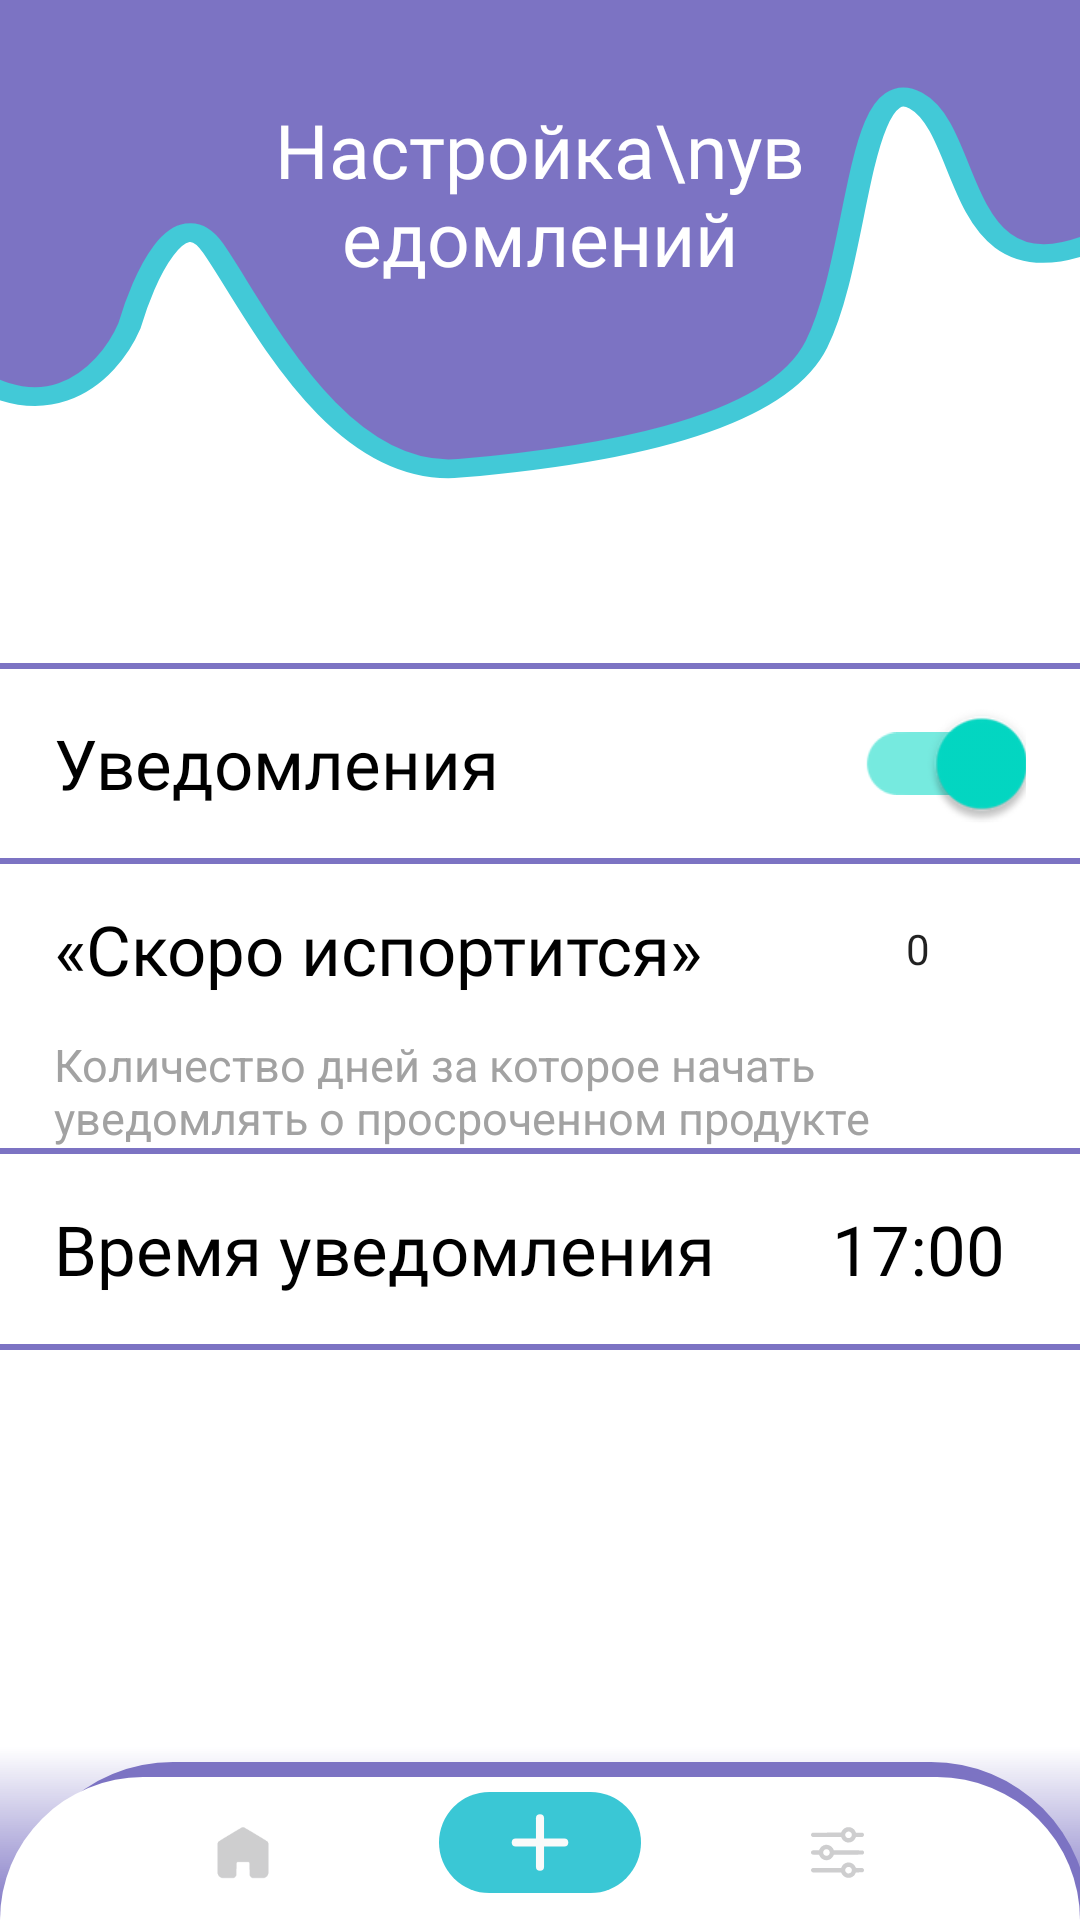

Layout XML and referenced resources for this Android screen:
<!-- AndroidManifest.xml: application theme Theme.KYSP -->
<!-- res/layout/activity_settings.xml -->
<?xml version="1.0" encoding="utf-8"?>
<androidx.constraintlayout.widget.ConstraintLayout xmlns:android="http://schemas.android.com/apk/res/android"
    android:layout_width="match_parent"
    android:layout_height="match_parent"
    xmlns:app="http://schemas.android.com/apk/res-auto">

    <ImageView
        android:layout_width="match_parent"
        android:layout_height="0dp"
        android:background="@drawable/va_header_settings"
        app:layout_constraintHeight_percent="0.25"
        app:layout_constraintStart_toStartOf="parent"
        app:layout_constraintTop_toTopOf="parent"
        />
    <androidx.constraintlayout.widget.Guideline
        android:id="@+id/gl_settings_text_hor"
        android:layout_width="wrap_content"
        android:layout_height="wrap_content"
        android:orientation="horizontal"
        app:layout_constraintGuide_percent="0.15"
        />
    <LinearLayout
        android:layout_width="match_parent"
        android:layout_height="wrap_content"
        android:orientation="horizontal"
        android:weightSum="100"
        app:layout_constraintStart_toStartOf="parent"
        app:layout_constraintBottom_toBottomOf="@id/gl_settings_text_hor">
        <Space
            android:layout_width="0dp"
            android:layout_height="wrap_content"
            android:layout_weight="25"/>
        <TextView
            android:layout_width="0dp"
            android:layout_height="wrap_content"
            android:inputType="textMultiLine"
            android:text="Настройка\nуведомлений"
            android:fontFamily="@font/namu"
            android:textSize="25sp"
            android:textColor="@color/white"
            android:gravity="center"
            android:layout_weight="50"
            android:maxLines="2"
            android:lines="2"
            />
        <Space
            android:layout_width="0dp"
            android:layout_height="wrap_content"
            android:layout_weight="25"/>
    </LinearLayout>

    <LinearLayout
        android:layout_width="match_parent"
        android:layout_height="match_parent"
        android:orientation="vertical"
        android:weightSum="100"
        app:layout_constraintStart_toStartOf="parent"
        app:layout_constraintBottom_toBottomOf="parent">
        <Space
            android:layout_width="match_parent"
            android:layout_height="0dp"
            android:layout_weight="35"/>
        <View
            android:layout_width="match_parent"
            android:layout_height="2dp"
            android:background="@color/primary_color"/>
        <LinearLayout
            android:layout_width="match_parent"
            android:layout_height="0dp"
            android:layout_weight="10"
            android:orientation="horizontal"
            android:weightSum="100">
            <Space
                android:layout_width="0dp"
                android:layout_height="match_parent"
                android:layout_weight="5"/>
            <TextView
                android:layout_width="0dp"
                android:layout_height="match_parent"
                android:text="Уведомления"
                android:gravity="left|center"
                android:layout_weight="65"
                android:fontFamily="@font/namu"
                android:textSize="23sp"
                android:textColor="@color/black"/>
            
            <RelativeLayout
                android:layout_weight="30"
                android:layout_width="0dp"
                android:layout_height="match_parent">

                <com.google.android.material.switchmaterial.SwitchMaterial
                    android:id="@+id/settings__switch_notifications"
                    android:layout_width="wrap_content"
                    android:layout_height="wrap_content"
                    android:layout_centerInParent="true"
                    android:checked="true"
                    android:gravity="center"
                    android:scaleX="1.5"
                    android:scaleY="1.5"
                    android:text="" />
            </RelativeLayout>
        </LinearLayout>
        <View
            android:layout_width="match_parent"
            android:layout_height="2dp"
            android:background="@color/primary_color"/>
        <LinearLayout
            android:layout_width="match_parent"
            android:layout_height="0dp"
            android:layout_weight="15"
            android:orientation="vertical"
            android:weightSum="100">
            <LinearLayout
                android:layout_width="match_parent"
                android:layout_height="0dp"
                android:orientation="horizontal"
                android:layout_weight="60"
                android:weightSum="100">
                <Space
                    android:layout_width="0dp"
                    android:layout_height="match_parent"
                    android:layout_weight="5"/>
                <TextView
                    android:layout_width="0dp"
                    android:layout_height="match_parent"
                    android:text="«Скоро испортится»"
                    android:gravity="left|center"
                    android:layout_weight="70"
                    android:fontFamily="@font/namu"
                    android:textSize="23sp"
                    android:textColor="@color/black"/>

                
                <NumberPicker
                    android:id="@+id/np"
                    android:layout_width="0dp"
                    android:selectionDividerHeight="0dp"
                    android:layout_height="match_parent"
                    android:layout_weight="20"/>
                <Space
                    android:layout_width="0dp"
                    android:layout_height="match_parent"
                    android:layout_weight="5"/>
                
            </LinearLayout>
            <LinearLayout
                android:layout_width="match_parent"
                android:layout_height="0dp"
                android:layout_weight="40"
                android:weightSum="100">
                <Space
                    android:layout_width="0dp"
                    android:layout_height="match_parent"
                    android:layout_weight="5"/>
            <TextView
                android:layout_width="0dp"
                android:layout_height="match_parent"
                android:layout_weight="90"
                android:textSize="15sp"
                android:text="Количество дней за которое начать уведомлять о просроченном продукте"
                android:textColor="@color/gray"/>
                <Space
                    android:layout_width="0dp"
                    android:layout_height="match_parent"
                    android:layout_weight="5"/>
            </LinearLayout>
        </LinearLayout>
        <View
            android:layout_width="match_parent"
            android:layout_height="2dp"
            android:background="@color/primary_color"/>
        <LinearLayout
            android:layout_width="match_parent"
            android:layout_height="0dp"
            android:layout_weight="10"
            android:orientation="horizontal"
            android:weightSum="100">
            <Space
                android:layout_width="0dp"
                android:layout_height="match_parent"
                android:layout_weight="5"/>
            <TextView
                android:layout_width="0dp"
                android:layout_height="match_parent"
                android:text="Время уведомления"
                android:gravity="left|center"
                android:layout_weight="65"
                android:fontFamily="@font/namu"
                android:textSize="23sp"
                android:textColor="@color/black"/>
            <TextView
                android:id="@+id/settings__time_text"
                android:layout_width="0dp"
                android:layout_height="match_parent"
                android:text="17:00"
                android:gravity="center"
                android:layout_weight="30"
                android:fontFamily="@font/namu"
                android:textSize="23sp"
                android:textColor="@color/black"
                android:onClick="onClick"
                android:clickable="true"/>
        </LinearLayout>
        <View
            android:layout_width="match_parent"
            android:layout_height="2dp"
            android:background="@color/primary_color"/>
        <Space
            android:layout_width="match_parent"
            android:layout_height="0dp"
            android:layout_weight="30"/>
    </LinearLayout>

    <include layout="@layout/footer"/>
</androidx.constraintlayout.widget.ConstraintLayout>
<!-- res/layout/footer.xml (included above) -->
<?xml version="1.0" encoding="utf-8"?>
<androidx.constraintlayout.widget.ConstraintLayout xmlns:android="http://schemas.android.com/apk/res/android"
    xmlns:app="http://schemas.android.com/apk/res-auto"
    xmlns:tools="http://schemas.android.com/tools"
    android:layout_width="match_parent"
    android:layout_height="match_parent">

    <View
        android:layout_width="match_parent"
        android:layout_height="0dp"
        app:layout_constraintHeight_percent="0.09"
        app:layout_constraintBottom_toBottomOf="parent"
        app:layout_constraintStart_toStartOf="parent"
        android:background="@drawable/footer"/>

    <LinearLayout
        android:layout_width="match_parent"
        android:layout_height="0dp"
        app:layout_constraintBottom_toBottomOf="parent"
        app:layout_constraintStart_toStartOf="parent"
        app:layout_constraintHeight_percent="0.07"
        android:orientation="horizontal"
        android:weightSum="100">
        <Space
            android:layout_width="wrap_content"
            android:layout_height="wrap_content"
            android:layout_weight="15"/>
        <LinearLayout
            android:layout_width="0dp"
            android:layout_height="match_parent"
            app:layout_constraintBottom_toBottomOf="parent"
            app:layout_constraintStart_toStartOf="parent"
            android:orientation="vertical"
            android:weightSum="100"
            android:layout_weight="15">
            <Space
                android:layout_width="wrap_content"
                android:layout_height="wrap_content"
                android:layout_weight="30"/>
            <ImageButton
                android:id="@+id/footer__main_button"
                android:layout_width="match_parent"
                android:layout_height="0dp"
                app:layout_constraintBottom_toBottomOf="parent"
                app:layout_constraintStart_toStartOf="parent"
                android:background="@null"
                android:src="@drawable/button_main"
                android:scaleType="fitCenter"
                android:layout_weight="40" />
            <Space
                android:layout_width="wrap_content"
                android:layout_height="wrap_content"
                android:layout_weight="30"/>
        </LinearLayout>
        <Space
            android:layout_width="wrap_content"
            android:layout_height="wrap_content"
            android:layout_weight="5"/>

        <LinearLayout
            android:layout_width="0dp"
            android:layout_height="match_parent"
            app:layout_constraintBottom_toBottomOf="parent"
            app:layout_constraintStart_toStartOf="parent"
            android:orientation="vertical"
            android:weightSum="100"
            android:layout_weight="30">
            <Space
                android:layout_width="wrap_content"
                android:layout_height="wrap_content"
                android:layout_weight="5"/>
            <ImageButton
                android:id="@+id/footer__scan_barcode_button"
                android:layout_width="match_parent"
                android:layout_height="0dp"
                app:layout_constraintBottom_toBottomOf="parent"
                app:layout_constraintStart_toStartOf="parent"
                android:background="@null"
                android:src="@drawable/va_add_item"
                android:scaleType="fitCenter"
                android:layout_weight="75"/>
            <Space
                android:layout_width="wrap_content"
                android:layout_height="wrap_content"
                android:layout_weight="20"/>
        </LinearLayout>
        <Space
            android:layout_width="0dp"
            android:layout_height="0dp"
            android:layout_weight="5"/>

        <LinearLayout
            android:layout_width="0dp"
            android:layout_height="match_parent"
            app:layout_constraintBottom_toBottomOf="parent"
            app:layout_constraintStart_toStartOf="parent"
            android:orientation="vertical"
            android:weightSum="100"
            android:layout_weight="15">
            <Space
                android:layout_width="wrap_content"
                android:layout_height="wrap_content"
                android:layout_weight="30"/>
            <ImageButton
                android:id="@+id/footer__settings_button"
                android:layout_width="match_parent"
                android:layout_height="0dp"
                app:layout_constraintBottom_toBottomOf="parent"
                app:layout_constraintStart_toStartOf="parent"
                android:background="@null"
                android:src="@drawable/button_settings"
                android:scaleType="fitCenter"
                android:layout_weight="40" />
            <Space
                android:layout_width="wrap_content"
                android:layout_height="wrap_content"
                android:layout_weight="30"/>
        </LinearLayout>

        <Space
            android:layout_width="wrap_content"
            android:layout_height="wrap_content"
            android:layout_weight="15"/>
    </LinearLayout>

</androidx.constraintlayout.widget.ConstraintLayout>
<!-- resources referenced by this layout -->
<resources>
  <color name="black">#FF000000</color>
  <color name="gray">#A2A2A2</color>
  <color name="primary_color">#7C73C3</color>
  <color name="white">#FFFFFFFF</color>
  <!-- drawable button_main (drawable-v24) -->
  <?xml version="1.0" encoding="utf-8"?>
  <selector xmlns:android="http://schemas.android.com/apk/res/android">
      <item android:drawable="@drawable/va_main" android:state_activated="false"/>
      <item android:drawable="@drawable/va_main_active" android:state_activated="true"/>
  </selector>
  <!-- drawable button_settings (drawable-v24) -->
  <?xml version="1.0" encoding="utf-8"?>
  <selector xmlns:android="http://schemas.android.com/apk/res/android">
      <item android:drawable="@drawable/va_settings" android:state_activated="false"/>
      <item android:drawable="@drawable/va_settings_active" android:state_activated="true"/>
  </selector>
  <!-- drawable va_add_item (drawable-v24) -->
  <vector xmlns:android="http://schemas.android.com/apk/res/android"
      android:width="100dp"
      android:height="50dp"
      android:viewportWidth="100"
      android:viewportHeight="50">
    <path
        android:pathData="M25,0L75,0A25,25 0,0 1,100 25L100,25A25,25 0,0 1,75 50L25,50A25,25 0,0 1,0 25L0,25A25,25 0,0 1,25 0z"
        android:fillColor="#3AC7D5"/>
    <path
        android:pathData="M38,23L62,23A2,2 0,0 1,64 25L64,25A2,2 0,0 1,62 27L38,27A2,2 0,0 1,36 25L36,25A2,2 0,0 1,38 23z"
        android:fillColor="#FAFAFA"/>
    <path
        android:pathData="M52,13L52,37A2,2 0,0 1,50 39L50,39A2,2 0,0 1,48 37L48,13A2,2 0,0 1,50 11L50,11A2,2 0,0 1,52 13z"
        android:fillColor="#FAFAFA"/>
  </vector>
  <!-- drawable va_header_settings (drawable) -->
  <vector xmlns:android="http://schemas.android.com/apk/res/android"
      android:width="375dp"
      android:height="205dp"
      android:viewportWidth="375"
      android:viewportHeight="205">
    <path
        android:pathData="M45,139c-7.33,21 -31.4,52 -69,8L-66.5,-21C93,-43 412.2,-86.4 413,-84c1,3 26,152.5 -28,184.5s-46.5,-44 -67,-57.5 -19.5,67 -34.5,104c-15,37 -81,48.5 -124,53S89,132.5 74,106c-12,-21.2 -24.33,13.17 -29,33Z"
        android:strokeWidth="8"
        android:fillColor="#7C73C3"
        android:strokeColor="#42C9D7"/>
  </vector>
  <style name="Theme.KYSP" parent="Theme.MaterialComponents.DayNight.DarkActionBar">
          
          <item name="colorPrimary">@color/purple_500</item>
          <item name="colorPrimaryVariant">@color/purple_700</item>
          <item name="colorOnPrimary">@color/white</item>
          
          <item name="colorSecondary">@color/teal_200</item>
          <item name="colorSecondaryVariant">@color/teal_700</item>
          <item name="colorOnSecondary">@color/black</item>
          
          <item name="android:statusBarColor" tools:targetApi="l">?attr/colorPrimaryVariant</item>
          
      </style>
  <color name="violet">#7C73C3</color>
  <color name="purple_500">#FF6200EE</color>
  <color name="purple_700">#FF3700B3</color>
  <color name="teal_200">#FF03DAC5</color>
  <color name="teal_700">#FF018786</color>
</resources>
